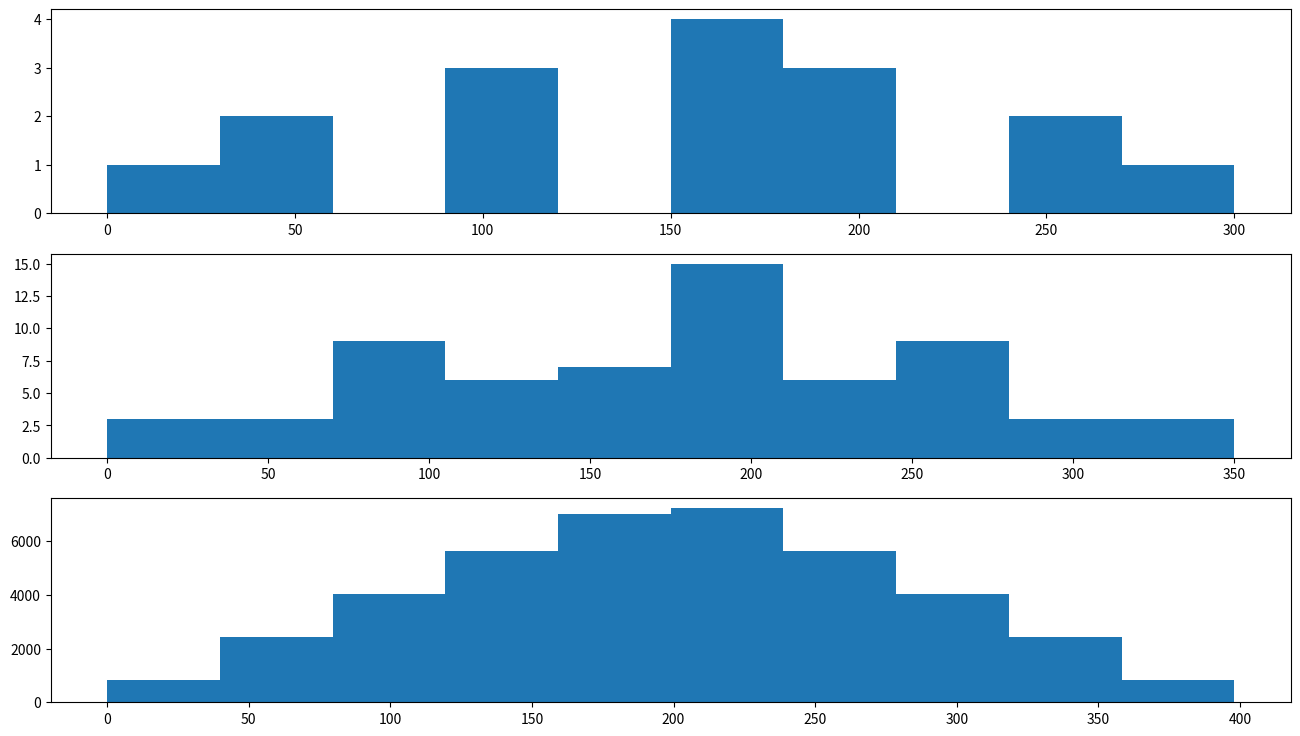

The matplotlib source for this figure:
import matplotlib.pyplot as plt
import numpy as np


fig = plt.figure(figsize=(16, 9))
axs1 = fig.add_subplot(311)
axs2 = fig.add_subplot(312)
axs3 = fig.add_subplot(313)

x = [i for i in range(0, 200, 50)]
y = [j for j in range(0, 200, 50)]
S = [i + j for i in x for j in y]
axs1.hist(S)

x = [i for i in range(0, 200, 25)]
y= [j for j in range(0, 200, 25)]
S = [i + j for i in x for j in y]
axs2.hist(S)

x = [i for i in range(0, 200, 1)]
y = [j for j in range(0, 200, 1)]
S = [i + j for i in x for j in y]
axs3.hist(S)


plt.show()